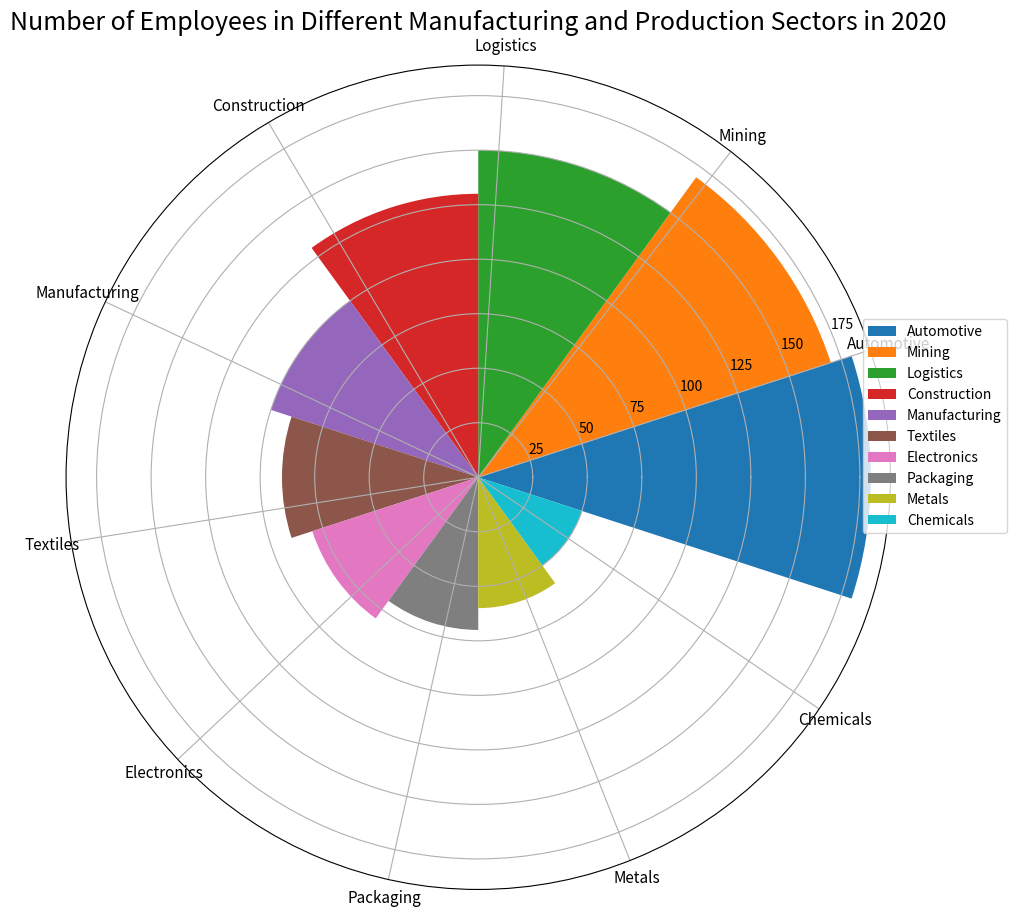

This figure's Python source: (Note: this script raises an exception after producing the figure.)

import matplotlib.pyplot as plt
import numpy as np

# Transform the given data
data_labels = ["Automotive", "Mining", "Logistics", "Construction", "Manufacturing", "Textiles", "Electronics", "Packaging", "Metals", "Chemicals"]
line_labels = ["Category", "Number of Workers"]
data = np.array([[180, 170, 150, 130, 100, 90, 80, 70, 60, 50]])

# Plot the data with the type of rose chart
plt.figure(figsize=(10, 10))
ax = plt.subplot(111, projection="polar")
num_categories = np.shape(data)[1]
sector_angle = (2 * np.pi) / num_categories

# Create sectors
for i in range(num_categories):
    ax.bar(sector_angle * i, data[0][i], width=sector_angle, label=data_labels[i], color="C"+str(i))

# Set the legend of categories
ax.legend(data_labels, bbox_to_anchor=(1.15, 0.7))

# Set the ticks of categories
ax.set_xticks(np.linspace(sector_angle/2, 2*np.pi, num=num_categories, endpoint=False))
ax.set_xticklabels(data_labels, fontsize=11, rotation='vertical')

# Set the title
ax.set_title("Number of Employees in Different Manufacturing and Production Sectors in 2020", fontsize=18)

# Automatically resize the image by tight_layout()
plt.tight_layout()

# Save the image
plt.savefig('/cpfs01/user/yanxiangchao/code0/gpt_chart/structchart_simulation/simulated_data_corner_cases/rose/png/20231225-125808_23.png', dpi=300)

# Clear the current image state at the end of the code
plt.clf()
